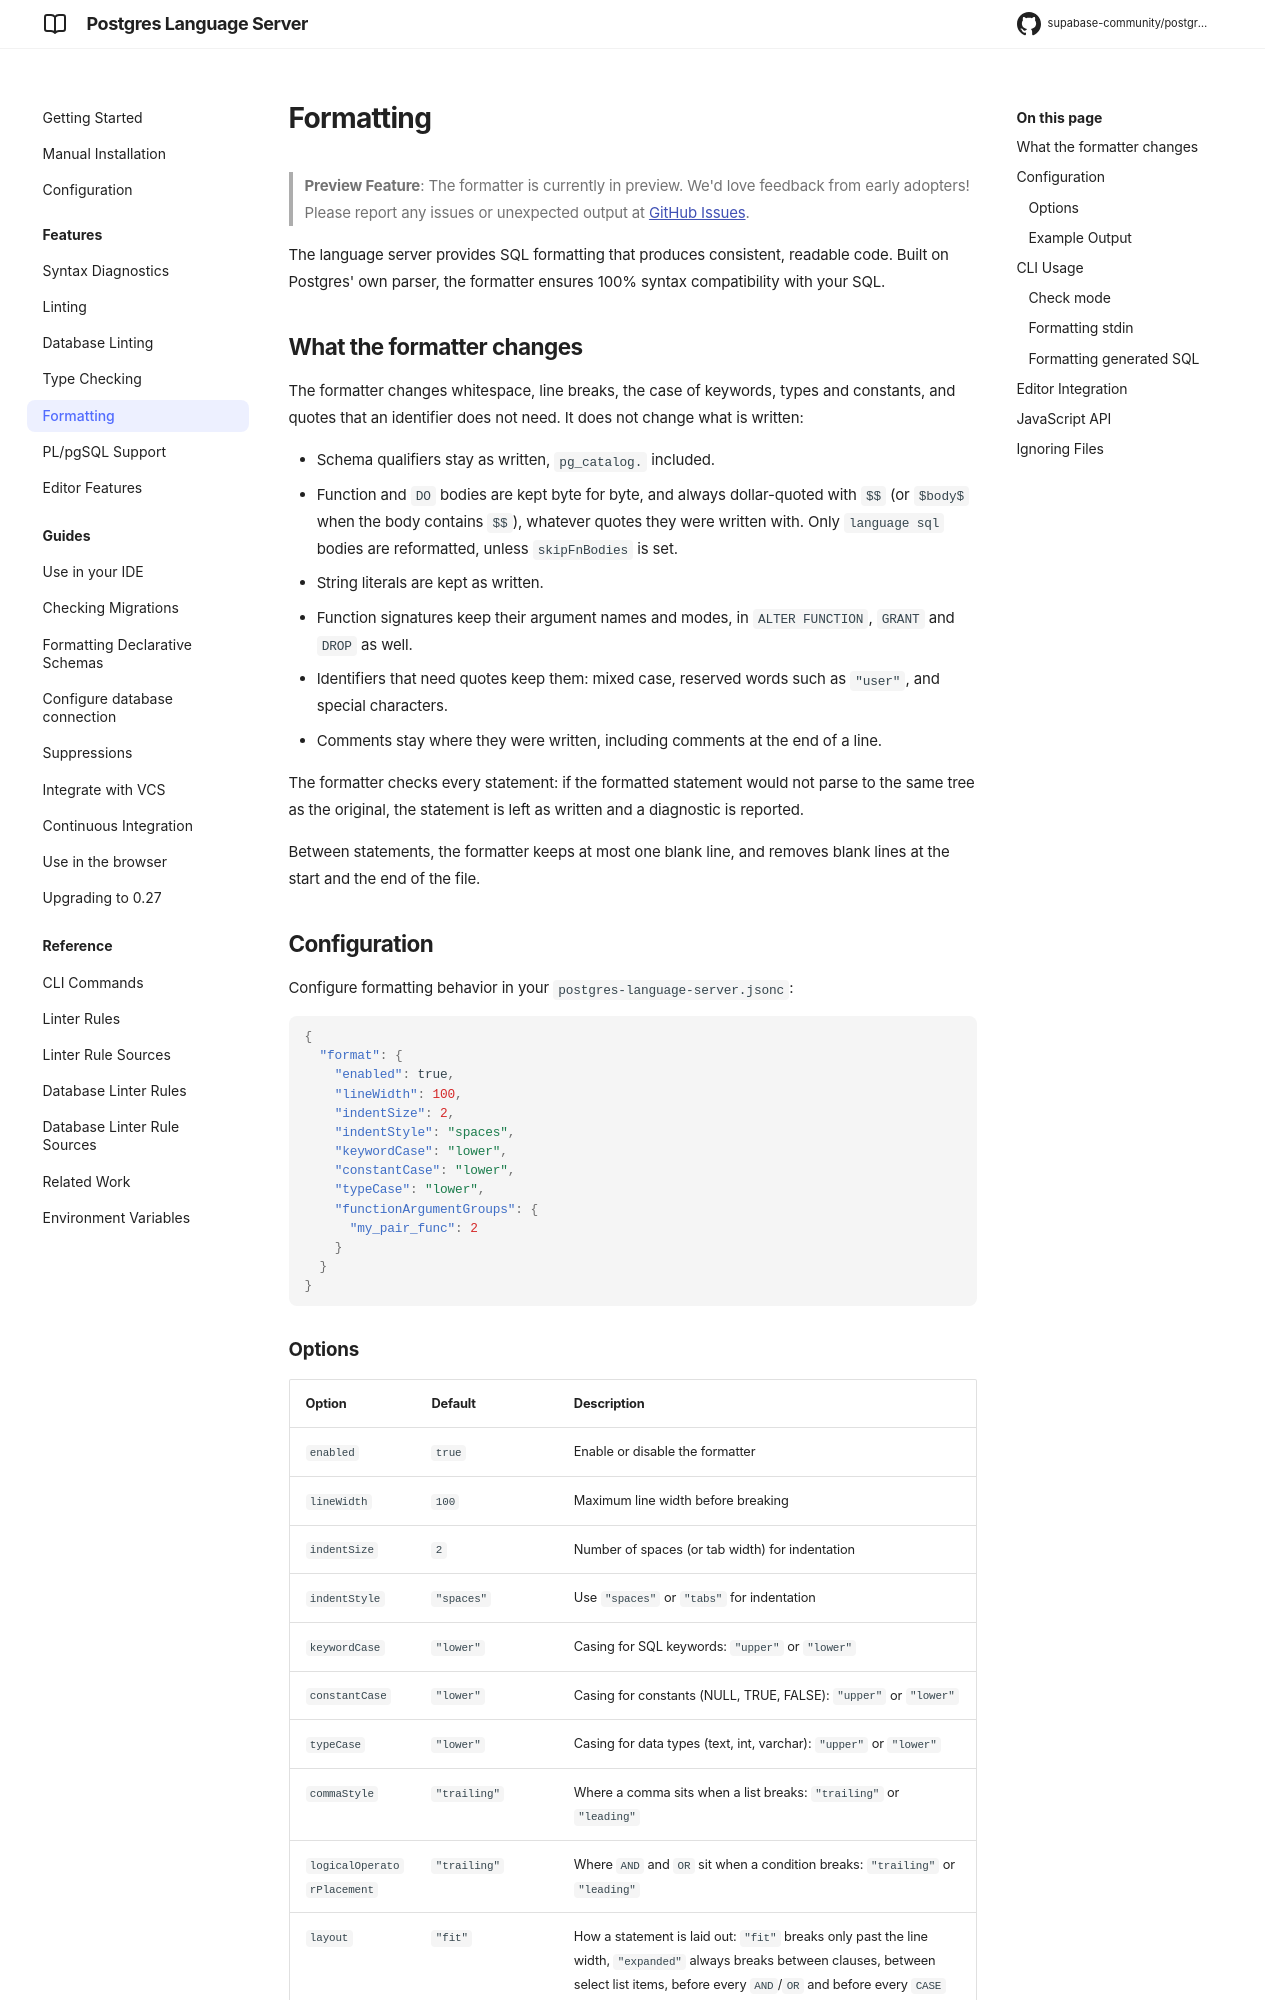

repository: supabase-community/postgres-language-server · page: main/features/formatting/index.html · generator: mkdocs

# Formatting

> **Preview Feature**: The formatter is currently in preview. We'd love feedback from early adopters! Please report any issues or unexpected output at [GitHub Issues](https://github.com/supabase-community/postgres-language-server/issues).

The language server provides SQL formatting that produces consistent, readable code. Built on Postgres' own parser, the formatter ensures 100% syntax compatibility with your SQL.

## What the formatter changes

The formatter changes whitespace, line breaks, the case of keywords, types and constants, and quotes that an identifier does not need. It does not change what is written:

- Schema qualifiers stay as written, `pg_catalog.` included.
- Function and `DO` bodies are kept byte for byte, and always dollar-quoted with `$$` (or `$body$` when the body contains `$$`), whatever quotes they were written with. Only `language sql` bodies are reformatted, unless `skipFnBodies` is set.
- String literals are kept as written.
- Function signatures keep their argument names and modes, in `ALTER FUNCTION`, `GRANT` and `DROP` as well.
- Identifiers that need quotes keep them: mixed case, reserved words such as `"user"`, and special characters.
- Comments stay where they were written, including comments at the end of a line.

The formatter checks every statement: if the formatted statement would not parse to the same tree as the original, the statement is left as written and a diagnostic is reported.

Between statements, the formatter keeps at most one blank line, and removes blank lines at the start and the end of the file.

## Configuration

Configure formatting behavior in your `postgres-language-server.jsonc`:

```json
{
  "format": {
    "enabled": true,
    "lineWidth": 100,
    "indentSize": 2,
    "indentStyle": "spaces",
    "keywordCase": "lower",
    "constantCase": "lower",
    "typeCase": "lower",
    "functionArgumentGroups": {
      "my_pair_func": 2
    }
  }
}
```
